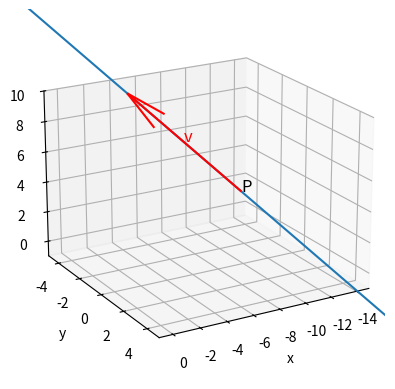

Generate this figure with matplotlib:
#!/usr/bin/env python
# coding: utf-8

# # Rectas y planos en el espacio 3D
# 
# En esta sección veremos cómo definir correctamente las rectas en el espacio tridimensional y cómo representarlas con Python.
# 
# ## Rectas en el espacio
# 
# Asumimos que conocéis a fondo las distintas maneras de escribir una recta en el plano. Si tenéis alguna duda, por favor, echad un vistazo, por ejemplo, aquí: 
# https://www.vadenumeros.es/cuarto/ecuaciones-de-la-recta-en-el-plano.htm
# 
# Nosotros nos centraremos en la descripción de una recta en el espacio. 
# En este caso, hay distintas maneras de describir una recta.
# 
# Las primeras maneras vienen del hecho de que podemos describir una recta si conocemos un punto en ella, $P = (a,b,c)$, en esa recta y uno de sus vectores directores, 
# $\mathbf{v}=\left(v_{1},v_{2},v_{3}\right)$ (hay infinitos vectores directores, porque todos los múltiplos de $\mathbf{v}$ valen).  Entonces podemos definir:
# 
# * La **ecuación vectorial** de la recta: 
# 
#     Un punto $P=(x,y,z)$ está en la recta $L$, paralela al vector $\mathbf{v}=\left(v_{1},v_{2},v_{3}\right)$ 
#     y que pasa por el punto $P=(a,b,c)$, si existe algún valor $t\in\mathbb{R}$ tal que
# 
#     $$
#     P = A + t\mathbf{v}.
#     $$
# 
# * Equivalentemente, si nos fijamos en sus coordenadas, de la ecuación anterior obtenemos las **ecuaciones paramétricas** de la recta:
# 
#     $$
#     \left\{\begin{array}{l}
#     \displaystyle x = a + t v_{1} \\
#     \displaystyle y = b + t v_{2} \\
#     \displaystyle z = c + t v_{3}
#     \end{array}\right.
#     $$
# 
# * Si las componentes $v_{1}$, $v_{2}$ y $v_{3}$ del vector de dirección son todas distintas de $0$, podemos despejar $t$ en estas ecuaciones e igualar para obtener las **ecuaciones continuas** de la recta:
# 
#     $$
#     \frac{x-a}{v_{1}} = \frac{y-b}{v_{2}} = \frac{z-c}{v_{3}}.
#     $$
# 
# [redacted]
# 
#     <img src="../../images/1.6.recta.jpg" width="500"/>
# 
# 
# * La última manera de representar una recta en el espacio que vamos a ver parte de una idea diferente: podemos entender una recta como la intersección de dos planos. Aparecen las llamadas **ecuaciones implícitas** de la recta:
# 
#     $$
#     \left\{ \begin{array}{l}
#     \displaystyle A_{1}x+B_{1}y+C_{1}z = D_{1} \\
#     \displaystyle A_{2}x+B_{2}y+C_{2}z = D_{2}
#     \end{array}\right.
#     $$
# 
# [redacted]
# 
#     <img src="../../images/1.6.recta_2.jpg" width="500"/>
# 
# ## Script para graficar una recta en Python
# 
# Mostramos ahora un pequeño script en Python para la graficación de una recta utilizando sus ecuaciones paramétricas:
# 

# In[2]:


from mpl_toolkits import mplot3d
import numpy as np
import matplotlib.pyplot as plt

# Para tener la recta necesitamos un punto, P, y un vector director, v
P = np.array([-5, 5, 7])
v = np.array([3, -6, 4])

# Inicialización de la representación 3D
fig = plt.figure()
ax = fig.add_subplot(111, projection='3d')

t = np.linspace(-5, 5, 100)
x = P[0] + t*v[0]
y = P[1] + t*v[1]
z = P[2] + t*v[2]

# Pintamos, en rojo, el vector director sobre el punto P
ax.quiver(P[0], P[1], P[2], v[0], v[1], v[2], color=['r','r','r'])

# Añadimos etiquetas para P y para v
ax.text( P[0], P[1], P[2], 'P', fontsize=12, color='k')
ax.text( P[0]+v[0]/2, P[1]+v[1]/2, P[2]+v[2]/2, 'v', fontsize=12, color='r')

# Pintamos la recta
ax.plot3D(x, y, z)

# Ajuste de los límites de los ejes
ax.set_xlim([-15,1])
ax.set_ylim([-5,5])
ax.set_zlim([-1,10])

# Etiquetas de los ejes
ax.set_xlabel('x')
ax.set_ylabel('y')
ax.set_zlabel('z')

# Orientamos los ejes
ax.azim = 60
ax.elev = 20

plt.show()


# ## Ecuaciones de la recta: más información
# 
# Aquí podéis encontrar más información:
# 
# * En la fantástica página *matematicasonline*: https://www.matematicasonline.es/pdf/Temas/2BachCT/Ecuaciones%20de%20la%20recta%20y%20el%20plano%20en%20el%20espacio.pdf 
# * En *vadenumeros*: https://www.vadenumeros.es/segundo/ecuaciones-de-la-recta.htm
# * *Etc.*.
